The GitHub repository natalio123/AstroPlanetClassifier contains a labelled image folder "dataset" with 7 categories: Jupiter, Mars, merkurius, neptunus, Saturn, Uranus, Venus. Examples follow, each with its label.

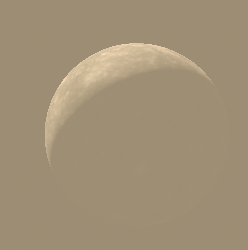
Label: merkurius

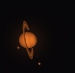
Label: Saturn

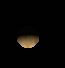
Label: Venus

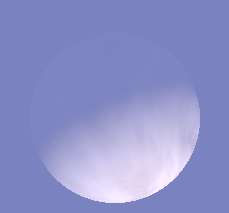
Label: Venus

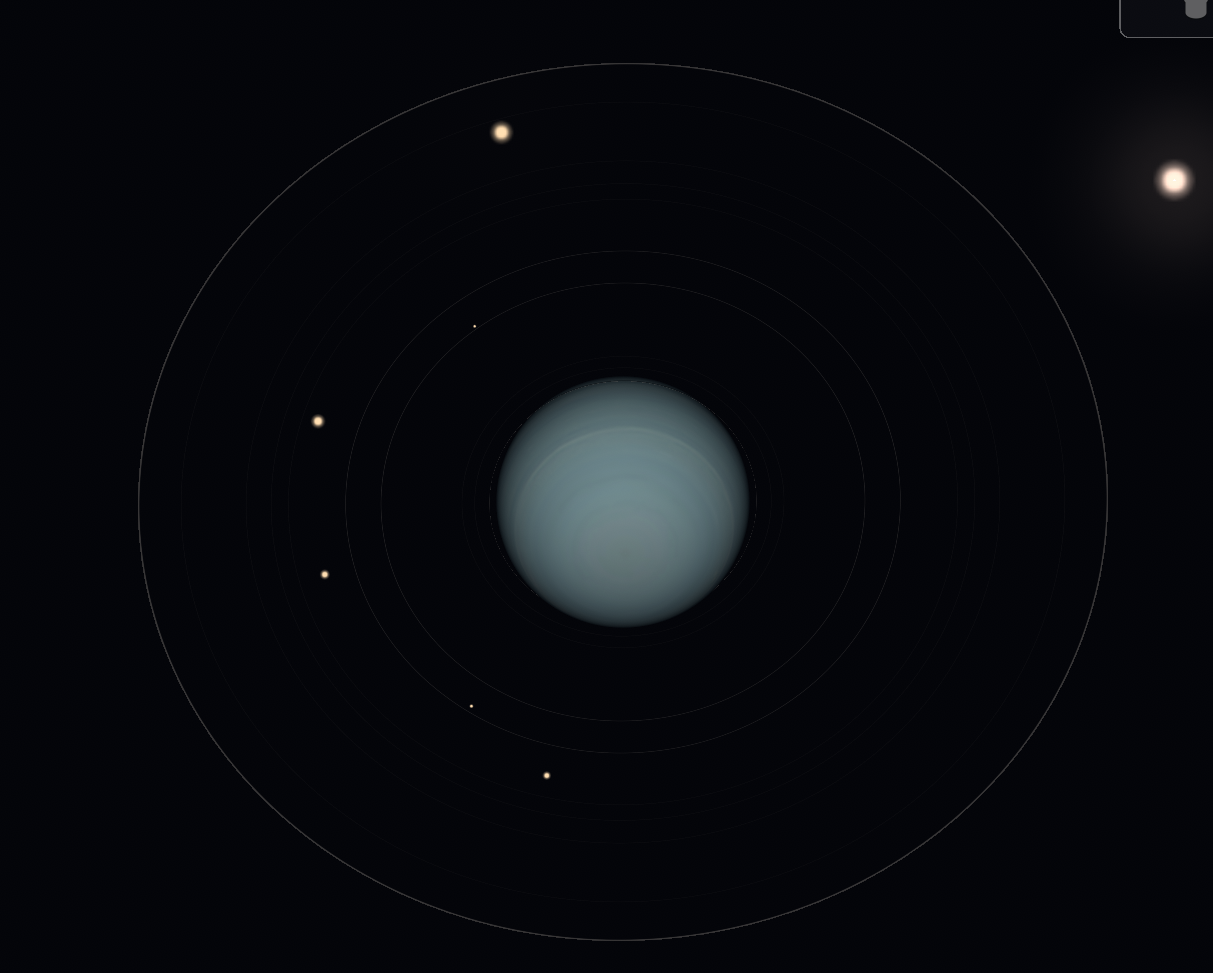
Label: Uranus

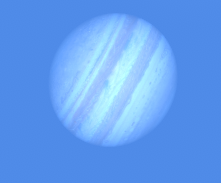
Label: Jupiter
